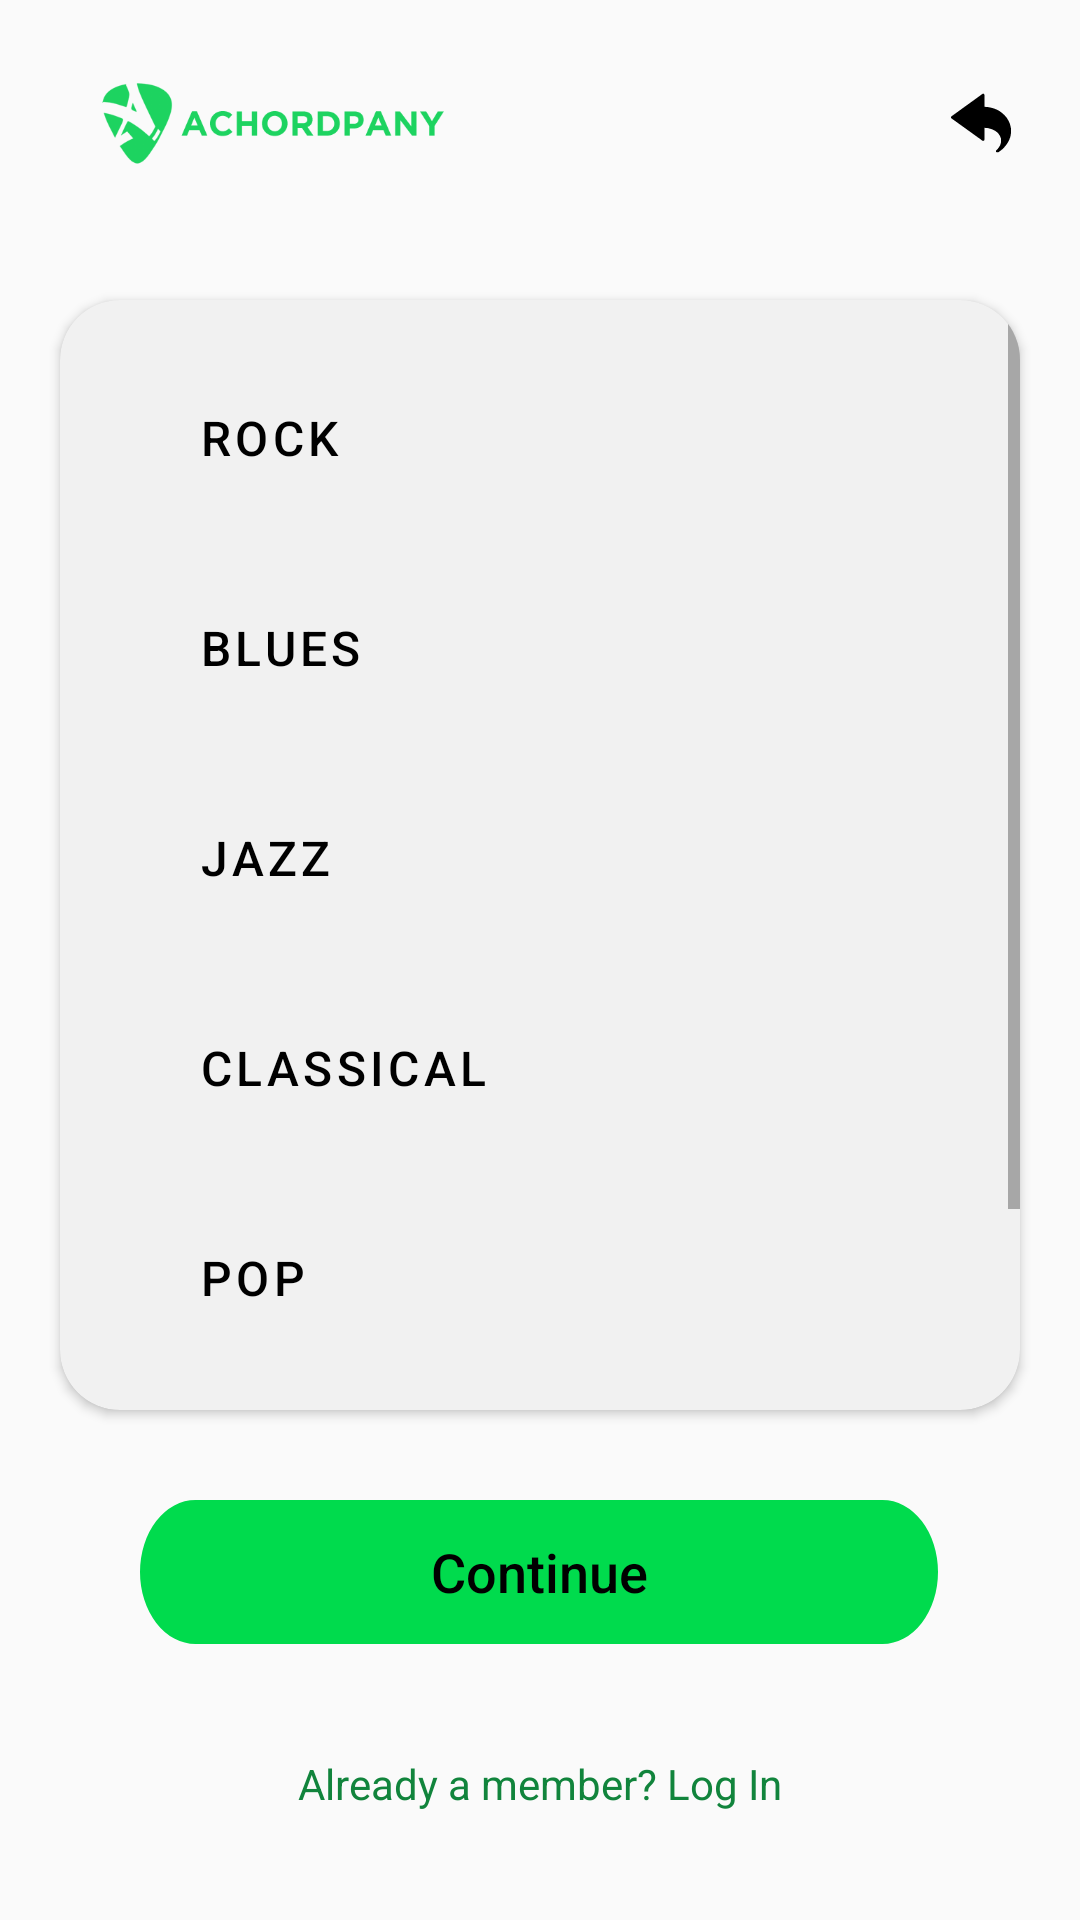

Layout XML and referenced resources for this Android screen:
<!-- AndroidManifest.xml: application theme Theme.Achordpany -->
<!-- res/layout/activity_signup_3.xml -->
<?xml version="1.0" encoding="utf-8"?>
<androidx.constraintlayout.widget.ConstraintLayout
    xmlns:android="http://schemas.android.com/apk/res/android"
    xmlns:app="http://schemas.android.com/apk/res-auto"
    xmlns:tools="http://schemas.android.com/tools"
    android:layout_width="match_parent"
    android:layout_height="match_parent"
    android:background="@color/background_light">


    
    <RelativeLayout
        android:id="@+id/headerLayout"
        android:layout_width="match_parent"
        android:layout_height="wrap_content"
        android:padding="6dp"
        app:layout_constraintTop_toTopOf="parent">

        
        <ImageView
            android:id="@+id/logoImageView"
            android:layout_width="150dp"
            android:layout_height="70dp"
            android:layout_marginStart="10dp"
            android:contentDescription="Logo"
            android:src="@drawable/logo_light"
            tools:ignore="HardcodedText" />

        
        <ImageButton
            android:id="@+id/btnBack"
            android:layout_width="36dp"
            android:layout_height="36dp"
            android:layout_marginEnd="9dp"
            android:layout_alignParentEnd="true"
            android:layout_centerVertical="true"
            android:background="?attr/selectableItemBackgroundBorderless"
            android:contentDescription="@string/back"
            android:scaleType="centerInside"
            android:padding="8dp"
            android:src="@drawable/ic_return_black_36dp"/>
    </RelativeLayout>

    
    <TextView
        android:id="@+id/heading1"
        android:layout_width="wrap_content"
        android:layout_height="wrap_content"
        android:layout_marginTop="108dp"
        android:text="GENRE"
        android:textColor="@android:color/black"
        android:textSize="30sp"
        android:textStyle="bold"
        app:layout_constraintEnd_toEndOf="parent"
        app:layout_constraintStart_toStartOf="parent"
        app:layout_constraintTop_toTopOf="parent"
        tools:ignore="HardcodedText" />

    
    <TextView
        android:id="@+id/heading2"
        android:layout_width="wrap_content"
        android:layout_height="wrap_content"
        android:text="Select 3 Preferred Genres"
        android:textColor="@android:color/black"
        android:textSize="15sp"
        android:layout_marginTop="5dp"
        app:layout_constraintEnd_toEndOf="parent"
        app:layout_constraintStart_toStartOf="parent"
        app:layout_constraintTop_toBottomOf="@id/heading1"
        tools:ignore="HardcodedText" />

    
    <androidx.cardview.widget.CardView
        android:layout_width="320dp"
        android:layout_height="370dp"
        android:layout_marginBottom="170dp"
        app:cardCornerRadius="20dp"
        app:cardBackgroundColor="#f1f1f1"
        app:layout_constraintBottom_toBottomOf="parent"
        app:layout_constraintEnd_toEndOf="parent"
        app:layout_constraintHorizontal_bias="0.496"
        app:layout_constraintStart_toStartOf="parent">

        
        <ScrollView
            android:layout_width="match_parent"
            android:layout_height="match_parent"
            android:fillViewport="true">

            <LinearLayout
                android:layout_width="match_parent"
                android:layout_height="wrap_content"
                android:orientation="vertical"
                android:gravity="center"
                android:padding="16dp">

                
                <Button
                    android:id="@+id/genreButton_Rock"
                    style="@style/GenreStyle"
                    android:layout_width="267dp"
                    android:layout_height="60dp"
                    android:layout_marginBottom="10dp"
                    android:gravity="start|center_vertical"
                    android:paddingStart="20dp"
                    android:paddingEnd="10dp"
                    android:text="ROCK"
                    android:textAllCaps="false"
                    android:textColor="@color/black"
                    android:textSize="16sp"
                    tools:ignore="HardcodedText" />

                <Button
                    android:id="@+id/genreButton_Blues"
                    style="@style/GenreStyle"
                    android:layout_width="267dp"
                    android:layout_height="60dp"
                    android:layout_marginBottom="10dp"
                    android:gravity="start|center_vertical"
                    android:paddingStart="20dp"
                    android:paddingEnd="10dp"
                    android:text="BLUES"
                    android:textAllCaps="false"
                    android:textColor="@color/black"
                    android:textSize="16sp"
                    tools:ignore="HardcodedText" />

                <Button
                    android:id="@+id/genreButton_Jazz"
                    style="@style/GenreStyle"
                    android:layout_width="267dp"
                    android:layout_height="60dp"
                    android:layout_marginBottom="10dp"
                    android:gravity="start|center_vertical"
                    android:paddingStart="20dp"
                    android:paddingEnd="10dp"
                    android:text="JAZZ"
                    android:textAllCaps="false"
                    android:textColor="@color/black"
                    android:textSize="16sp"
                    tools:ignore="HardcodedText" />

                <Button
                    android:id="@+id/genreButton_Classical"
                    style="@style/GenreStyle"
                    android:layout_width="267dp"
                    android:layout_height="60dp"
                    android:layout_marginBottom="10dp"
                    android:gravity="start|center_vertical"
                    android:paddingStart="20dp"
                    android:paddingEnd="10dp"
                    android:text="CLASSICAL"
                    android:textAllCaps="false"
                    android:textColor="@color/black"
                    android:textSize="16sp"
                    tools:ignore="HardcodedText" />

                <Button
                    android:id="@+id/genreButton_Pop"
                    style="@style/GenreStyle"
                    android:layout_width="267dp"
                    android:layout_height="60dp"
                    android:layout_marginBottom="10dp"
                    android:gravity="start|center_vertical"
                    android:paddingStart="20dp"
                    android:paddingEnd="10dp"
                    android:text="POP"
                    android:textAllCaps="false"
                    android:textColor="@color/black"
                    android:textSize="16sp"
                    tools:ignore="HardcodedText" />

                <Button
                    android:id="@+id/genreButton_Reggae"
                    style="@style/GenreStyle"
                    android:layout_width="267dp"
                    android:layout_height="60dp"
                    android:layout_marginBottom="10dp"
                    android:gravity="start|center_vertical"
                    android:paddingStart="20dp"
                    android:paddingEnd="10dp"
                    android:text="REGGAE"
                    android:textAllCaps="false"
                    android:textColor="@color/black"
                    android:textSize="16sp"
                    tools:ignore="HardcodedText" />

            </LinearLayout>
        </ScrollView>
    </androidx.cardview.widget.CardView>

    
    <TextView
        android:id="@+id/textHaveAccount"
        android:layout_width="200dp"
        android:layout_height="wrap_content"
        android:layout_marginBottom="36dp"
        android:text="Already a member? Log In"
        android:textColor="#FF11843C"
        android:textSize="14sp"
        android:gravity="center"
        android:textAlignment="center"
        app:layout_constraintBottom_toBottomOf="parent"
        app:layout_constraintEnd_toEndOf="parent"
        app:layout_constraintHorizontal_bias="0.497"
        app:layout_constraintStart_toStartOf="parent"
        tools:ignore="HardcodedText,TextSizeCheck" />

    
    <Button
        android:id="@+id/btnContinue"
        style="@style/RoundedButtonStyle"
        android:layout_marginBottom="92dp"
        android:text="Continue"
        android:textAllCaps="false"
        android:textColor="@color/black"
        android:textSize="18sp"
        app:layout_constraintBottom_toBottomOf="parent"
        app:layout_constraintEnd_toEndOf="parent"
        app:layout_constraintHorizontal_bias="0.496"
        app:layout_constraintStart_toStartOf="parent"
        tools:ignore="HardcodedText" />


</androidx.constraintlayout.widget.ConstraintLayout>
<!-- resources referenced by this layout -->
<resources>
  <color name="background_light">#FFFAFAFA</color>
  <color name="black">#FF000000</color>
  <!-- drawable ic_return_black_36dp: vector/xml drawable (drawable, 4055 chars, omitted) -->
  <!-- drawable logo_light: png bitmap (drawable, 15048 bytes) -->
  <string name="back">Back</string>
  <style name="GenreStyle" parent="Widget.MaterialComponents.Button">
          <item name="android:backgroundTint">#E5E6E9</item>
          <item name="android:textColor">@color/black</item>
      </style>
  <style name="RoundedButtonStyle">
          <item name="android:background">@drawable/btn_login_light</item>
          <item name="android:textColor">#FFFFFF</item> 
          <item name="android:textSize">16sp</item> 
          <item name="android:layout_width">wrap_content</item>
          <item name="android:layout_height">wrap_content</item>
      </style>
  <style name="Theme.Achordpany" parent="Theme.MaterialComponents.DayNight.DarkActionBar">
          
          <item name="android:windowBackground">@color/background_light</item>
          
          <item name="colorPrimary">@color/light_green</item>
          <item name="colorPrimaryVariant">@color/light_green_700</item>
          <item name="colorOnPrimary">@color/text_dark</item>
          
          <item name="colorSecondary">@color/dark_green_200</item>
          <item name="colorSecondaryVariant">@color/dark_green_700</item>
          <item name="colorOnSecondary">@color/text_dark</item>
          
          <item name="android:statusBarColor">?attr/colorPrimaryVariant</item>
          
          <item name="bottomNavigationStyle">@style/Widget.BottomNavigationView</item>
  
      </style>
  <!-- drawable btn_login_light (drawable) -->
  <vector xmlns:android="http://schemas.android.com/apk/res/android"
      android:width="266dp"
      android:height="37dp"
      android:viewportWidth="266"
      android:viewportHeight="37">
    <path
        android:pathData="M18.5,0L247.5,0A18.5,18.5 0,0 1,266 18.5L266,18.5A18.5,18.5 0,0 1,247.5 37L18.5,37A18.5,18.5 0,0 1,0 18.5L0,18.5A18.5,18.5 0,0 1,18.5 0z"
        android:fillColor="#00DB4D"/>
  </vector>
  <color name="light_green">#FF1DD360</color>
  <color name="light_green_700">#FF11843C</color>
  <color name="text_dark">#FF121212</color>
  <color name="dark_green_200">#FFAEFFCB</color>
  <color name="dark_green_700">#FF009635</color>
  <style name="Widget.BottomNavigationView" parent="Widget.MaterialComponents.BottomNavigationView">
          <item name="itemIconTint">@color/bottom_nav_color</item>
          <item name="itemTextColor">@color/bottom_nav_color</item>
      </style>
</resources>
